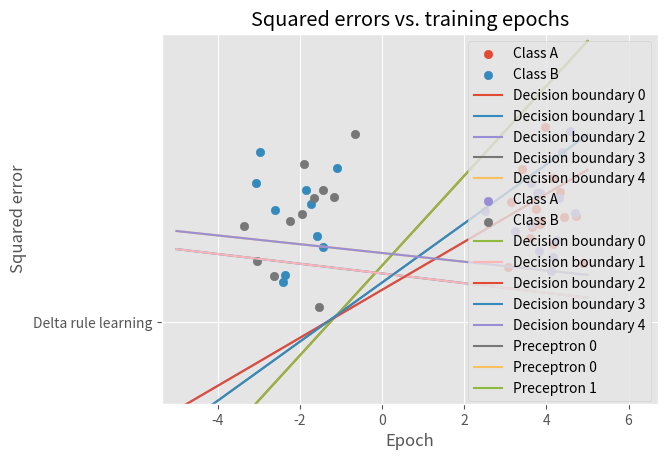

Recreate this plot in Python.
# %%
import numpy as np
from matplotlib import pyplot as plt

plt.style.use('ggplot')

# np.random.seed(3)
# %%


class Perceptron():
    def __init__(self, learning_method="perceptron", learning_rate=0.001, n_epochs=20, n_data=None):
        # Learning parameters
        self.learning_method = learning_method
        self.learning_rate = learning_rate
        self.n_epochs = n_epochs
        # Model variables
        self.weights = None
        self.n_inputs = None
        self.n_outputs = None
        self.n_data = n_data
        # Bookkeeping
        self.squared_errors = None
        self.n_errors = None

    def predict(self, x):
        if not self.learning_method == "delta_no_bias":
            x = self.extend_data_with_bias(x)

        if float(self.weights.dot(x)) > 0:
            return 1
        else:
            return -1

    def predict_array(self, X):
        pred = self.weights @ X
        pred[pred > 0] = 1
        pred[pred < 0] = -1
        return pred


    def fit(self, data, labels):
        self.squared_errors = [] # Clear error bookkeeping
        self.n_errors = []
        self.n_inputs = len(data[0:2])
        self.n_outputs = 1

        if self.learning_method == "perceptron":
            self.perceptron_fit(data, labels)
        elif self.learning_method == "delta":
            self._delta_fit(data, labels)
        elif self.learning_method == "delta_no_bias":
            self._delta_fit_no_bias(data, labels)
        elif self.learning_method == "delta_seq":
            self._delta_fit_seq(data, labels)
        
    def perceptron_fit(self, data, labels):
        '''
        Fit classifier using perceptron learning
        '''
        self.weights = np.random.normal(0, 0.5, (self.n_inputs+1))
        # Plot the DATA
        # plot_data(data.T[0:-1, :])
        data = data.T
        data = self.extend_data_with_bias(data)
        symmetric_labels = labels.copy()
        labels = labels > 0
        output = np.dot(self.weights, data) > 0
        for i in range(self.n_epochs):
            preds = self.predict_array(data)
            n_errors = np.sum(preds != symmetric_labels)
            self.n_errors.append(n_errors)

            output = np.dot(self.weights, data) > 0
            check = output == labels
            self.update_weights(data, check, labels)


    def _delta_fit_seq(self, data, labels, n_epochs=None):
        
        """Fit classifier using delta rule learning and sequential update"""
        if not n_epochs:
            n_epochs = self.n_epochs
        
        bias_ones = np.ones((len(data), 1))
        # Add column of ones, representing bias
        data = np.column_stack([data, bias_ones])

        # Tranpose so as to match assignment instruction dimensions
        data = data.transpose()
        
        # Randomizes initial weights
        self.weights = np.random.normal(0, 0.5, (1, 3))
        for _ in range(self.n_epochs):
            
            # Calculate squared errors
            error = self.weights @ data - labels # Calculate error across all the samples using weight matrix (which changes using the sequential learning)
            error_square_sum = float(error @ error.T)
            self.squared_errors.append(error_square_sum)
            # Calculate number of errors
            preds = self.predict_array(data)
            n_errors = np.sum(preds != labels)
            self.n_errors.append(n_errors)
            
            print(error_square_sum)
            print(self.squared_errors)


            for i in range(len(data)):

                x_bar = data[:,i] # extracting each input sequence from the data
                x_bar = np.array([x_bar])
                x_bar = x_bar.transpose()
                t_bar = labels[i] # Extracting label for each input sample
                t_bar= np.array([t_bar])


                # x_bar = data[:,i] # extracting each input sequence from the data
                # t_bar = labels[:,i] # Extracting label for each input sample
                # t_bar= np.array([t_bar])
                # print(data.shape)
                # print(x_bar.shape)
                # print (labels.shape)
                # print(t_bar.shape)
                # print(self.weights.shape)
                # Delta learning rule with sequential update taken from assignment instructions
                delta_weights = -(self.learning_rate *
                    (self.weights @x_bar  - t_bar) @ (x_bar.transpose()))
                # Update weights
                self.weights += delta_weights


    def update_weights(self, data, check, labels):
        """Helper function to perceptron learning."""
        for i in range(len(labels)):
            if not check[i]:
                if labels[i] > 0:  # -1 but should have been 1
                    self.weights = self.weights + \
                        self.learning_rate * data[:, i]
                else:
                    self.weights = self.weights - \
                        self.learning_rate * data[:, i]


    def _delta_fit(self, data, labels, n_epochs=None):
        """Fit classifier using delta rule learning."""
        if not n_epochs:
            n_epochs = self.n_epochs
        bias_ones = np.ones((len(data), 1))
        # Add column of ones, representing bias
        data = np.column_stack([data, bias_ones])
        # Tranpose so as to match assignment instruction dimensions
        data = data.transpose()
        # Randomizes initial weights
        self.weights = np.random.normal(0, 0.5, (1, data.shape[0]))
        # Run delta rule iterations
        self._delta_iterate(data, labels, n_epochs)


    def _delta_fit_no_bias(self, data, labels, n_epochs=None):
        """Fit classifier using delta rule learning, without using any bias."""
        if not n_epochs:
            n_epochs = self.n_epochs
        # Tranpose so as to match assignment instruction dimensions
        data = data.transpose()
        # Randomizes initial weights
        self.weights = np.random.normal(0, 0.5, (1, data.shape[0]))
        # Run delta rule iterations
        self._delta_iterate(data, labels, n_epochs)


    def _delta_iterate(self, data, labels, n_epochs):
        for _ in range(self.n_epochs):
            # Calculate squared errors
            error = self.weights @ data - labels
            error_square_sum = float(error @ error.T)
            self.squared_errors.append(error_square_sum)
            # Calculate number of errors
            preds = self.predict_array(data)
            n_errors = np.sum(preds != labels)
            self.n_errors.append(n_errors)
            print(error_square_sum)
            print(self.squared_errors)

            # Delta learning rule taken from assignment instructions
            delta_weights = -(self.learning_rate *
                error @ (data.transpose()))
            # Update weights
            self.weights += delta_weights


    def extend_data_with_bias(self, data):
        '''
        Extend data with a row of ones for the bias weight
        '''
        dim = data.shape[1] if len(data.shape) > 1 else 1
        data = np.row_stack([data, np.ones(dim)])
        return data


def generate_data(N, plot=False, meanA=None, meanB=None, sigmaA=None, sigmaB=None):
    '''
    Generates data of two linearly seperable classes of N samples
    '''
    # Set up gaussian distribution parameters
    if not meanA:
        meanA = [4, 2]
    if not sigmaA:
        covA = np.array([[0.5, 0],
                         [0, 0.5]])
    else:
        covA = np.array([[sigmaA, 0],
                         [0, sigmaA]])
    if not meanB:
        meanB = [-2, 2]
    if not sigmaB:
        covB = np.array([[0.5, 0],
                         [0, 0.5]])
    else:
        covB = np.array([[sigmaB, 0],
                         [0, sigmaB]])

    classA = np.random.multivariate_normal(meanA, covA, N)
    classB = np.random.multivariate_normal(meanB, covB, N)

    classA_extended = np.column_stack([classA, np.ones(N)])
    classB_extended = np.column_stack([classB, -np.ones(N)])
    data = np.row_stack([classA_extended, classB_extended])
    np.random.shuffle(data)
    # data = np.array([[classA, np.zeros(N)],
    #                  [classB, np.ones(N)]])
    # print(data)
    if plot:
        plt.scatter(classA[:, 0], classA[:, 1], label="Class A")
        plt.scatter(classB[:, 0], classB[:, 1], label="Class B")

        plt.plot()

    return data

def split_data(data, n_train_samples):
    n_test_samples = len(data) - n_train_samples
    patterns_train = data[:n_train_samples, :2]
    targets_train = data[:n_train_samples, 2]
    patterns_test = data[-n_test_samples:, :2]
    targets_test = data[-n_test_samples:, 2]
    return patterns_train, targets_train, patterns_test, targets_test

def test_accuracy(model, patterns_test, targets_test):
    n_correct = 0
    n_incorrect = 0
    for test_sample in zip(patterns_test, targets_test):
        # Reshape pattern array into 2-d array
        pattern = np.reshape(test_sample[0], (-1, 1))
        target = test_sample[1]
        prediction = model.predict(pattern)
        if prediction == target:
            n_correct += 1
        else:
            n_incorrect += 1
        return n_correct/(n_correct + n_incorrect)


def plot_decision_boundary(data, *weights, title=None, labels=None):
    """Take weights and plot corresponding decision boundary (2d).

    Weights should be an (1,N) shape 2-d array, and not a (N,) 1-d array.

    Data is used for scatter plotting, and should contain train data or test data, but probably
    not both. An arbitrary number of sets of weights can be given.

    Decision boundary is defined by the line wv = 0. In other words,
    it is given by the line that is perpendicular to w. This is given by
    wv = w_0*x_0 + w_1*x_1 + w_2 = 0 => x_2 = -(w_0/w_1)*x_0 - (w_2/w_1)
    which is the equation for a straight line.
    """

    # Scatterplot data points
    classA = data[data[:, 2] == 1]
    classB = data[data[:, 2] == -1]
    plt.scatter(classA[:, 0], classA[:, 1], label="Class A")
    plt.scatter(classB[:, 0], classB[:, 1], label="Class B")

    if not labels:
        labels = ['Decision boundary {}'.format(i) for i in range(len(weights))]

    # Plot decision boundaries
    for i, weight_set in enumerate(weights):
        weight_set = weight_set.flatten()
        v_x = np.linspace(-5, 5, 100)
        if len(weight_set) == 3:
            # with bias
            v_y = -(weight_set[0]/weight_set[1])*v_x - weight_set[2]/weight_set[1]
        else:
            # without bias
            v_y = -(weight_set[0]/weight_set[1])*v_x
        plt.plot(v_x, v_y, label=labels[i])

    # Show plot
    x_max = np.max(data[:, 0])
    x_min = np.min(data[:, 0])
    y_max = np.max(data[:, 1])
    y_min = np.min(data[:, 1])
    plt.xlim(x_min-2, x_max+2)
    plt.ylim(y_min-2, y_max+2)
    plt.legend()
    if title:
        plt.title(title)
    plt.show()

def plot_squared_errors(*squared_errors_list, labels=None):
    """Take list of lists squared errors and plot it."
    Keyword arg plot_labels_list allows custom labels to be set.
    """
    if not labels:
        labels = ["Preceptron {}".format(i) for i in range(len(squared_errors_list))]
    for squared_errors, plot_label in zip(squared_errors_list, labels):
        plt.plot(range(len(squared_errors)), squared_errors, label=plot_label)
    plt.title('Squared errors vs. training epochs')
    plt.xlabel("Epoch")
    plt.ylabel("Squared error")
    plt.legend()
    plt.show()

def plot_n_errors(*n_errors_list, labels=None):
    """Take list of lists of number of errors and plot it."
    Keyword arg plot_labels_list allows custom labels to be set.
    """
    if not labels:
        labels = ["Preceptron {}".format(i) for i in range(len(n_errors_list))]
    for n_errors, plot_label in zip(n_errors_list, labels):
        plt.plot(range(len(n_errors)), n_errors, label=plot_label)
    plt.title('Number of errors vs. training epochs')
    plt.xlabel("Epoch")
    plt.ylabel("Number of errors")
    plt.legend()
    plt.show()


def test_perceptron_learning():
    # Test perceptron learning
    print("DOING PERCEPTRON LEARNING")
    n_data = 50
    data = generate_data(n_data).T
    node = Perceptron(learning_method='perceptron',
                      learning_rate=0.1, n_epochs=600, n_data=n_data)

    node.fit(data, data[2])
    print("FINISHED PERCEPTRON LEARNING")


def test_delta_learning():
    """Script for testing delta learning implementation and plotting decision boundaries."""

    # Set training and testing parameters
    n_epochs = 2
    learning_rate = 0.001
    n_data = 50
    n_train_samples = 25
    n_test_samples = n_data - n_train_samples
    n_trials = 5
    # learning_rule = "delta"
    learning_rule = "delta"

    # Generate data
    data = generate_data(n_data)
    # Split data
    patterns_train, targets_train, patterns_test, targets_test = split_data(data, n_train_samples)

    # Initialize percepptron
    perceptron = Perceptron(learning_method=learning_rule, learning_rate=learning_rate, n_epochs=n_epochs)

    # Run training and testing n_trials times, save weights in list.
    weights_list = []
    accuracy = 0
    for trial in range(n_trials):
        perceptron.fit(patterns_train, targets_train)
        # Test accuracy
        accuracy += test_accuracy(perceptron, patterns_test, targets_test) / n_trials
        # Save final weights for plotting of decision boundaries
        weights_list.append(perceptron.weights)

    print("Example weights: {}".format(weights_list))
    print("Total testing accuracy: {}".format(accuracy))

    # Plot decision boundaries together with training data
    plot_decision_boundary(data[:n_train_samples], *weights_list,
                           title="Decision boundaries and training data")
    # Plot decision boundaries together with testing data
    plot_decision_boundary(data[-n_test_samples:], *weights_list,
                           title="Decision boundaries and testing data")

    # Plot squared errors
    plot_squared_errors([perceptron.squared_errors], ["Delta rule learning"])


def no_bias_comparison():
    """Generates plots needed for 3.1.2.3."""
    # Set training and testing parameters
    n_epochs = 2000
    learning_rate = 0.001
    n_data = 10
    n_train_samples = 5
    n_test_samples = n_data - n_train_samples

    # Generate data
    data = generate_data(n_data, meanA = [1.5, 2], meanB = [4.5, 2])
    # data = generate_data(n_data, meanA = [-1.5, 2], meanB = [1.5, 2])
    # Split data
    patterns_train, targets_train, patterns_test, targets_test = split_data(data, n_train_samples)

    delta_perceptron = Perceptron(learning_method="delta",
                                  learning_rate=learning_rate,
                                  n_epochs=n_epochs)
    delta_no_bias_perceptron = Perceptron(learning_method="delta_no_bias",
                                          learning_rate=learning_rate,
                                          n_epochs=n_epochs)

    delta_perceptron.fit(patterns_train, targets_train)
    delta_no_bias_perceptron.fit(patterns_train, targets_train)

    plot_squared_errors(delta_perceptron.squared_errors,
                        delta_no_bias_perceptron.squared_errors,
                        labels=["Delta learning with bias", "Delta learning without bias"])

    plot_decision_boundary(data[:n_train_samples],
                           delta_perceptron.weights,
                           delta_no_bias_perceptron.weights,
                           title="Effect of bias on delta learning",
                           labels=["Delta learning with bias", "Delta learning without bias"])

def non_linearly_separable():
    """Script that generates plots needed for 3.1.3."""
    n_epochs = 100
    learning_rate = 0.001
    n_data = 100
    n_train_samples = 100
    n_test_samples = n_data - n_train_samples

    data = generate_data(n_data, meanA = [-1, 2], meanB = [1, 2])
    patterns_train, targets_train, patterns_test, targets_test = split_data(data, n_train_samples)

    delta_perceptron = Perceptron(learning_method="delta",
                                  learning_rate=learning_rate,
                                  n_epochs=n_epochs)

    perceptron_perceptron = Perceptron(learning_method="perceptron",
                                       learning_rate=learning_rate,
                                       n_epochs=n_epochs)

    delta_perceptron.fit(patterns_train, targets_train)
    perceptron_perceptron.fit(patterns_train, targets_train)

    plot_decision_boundary(data[:n_train_samples],
                           delta_perceptron.weights,
                           perceptron_perceptron.weights,
                           title="Perceptron and delta learning on non-linearly separable set",
                           labels=["Delta learning", "Perceptron learning"])

    plot_n_errors(delta_perceptron.n_errors,
                  perceptron_perceptron.n_errors,
                  labels=["Delta learning", "Perceptron learning"])

    print(delta_perceptron.n_errors)

if __name__ == "__main__":
    # test_perceptron_learning()
     test_delta_learning()
    # no_bias_comparison()
    #non_linearly_separable()
